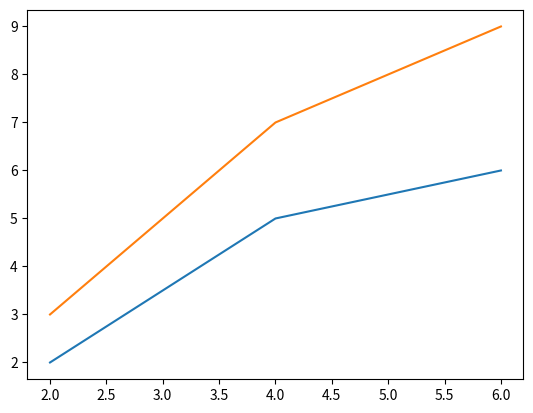

Write the Python code that produced this figure.
import matplotlib.pyplot as plt
#plt.plot([1,2,3],[2,4,6])
# plt.show()
#一張圖畫兩條折線
plt.plot([2,4,6],[[2,3],[5,7],[6,9]]) #第一組(2,2),(4,5),(6,6)第二組(2,3),(4,7),(6,9)
plt.show()
